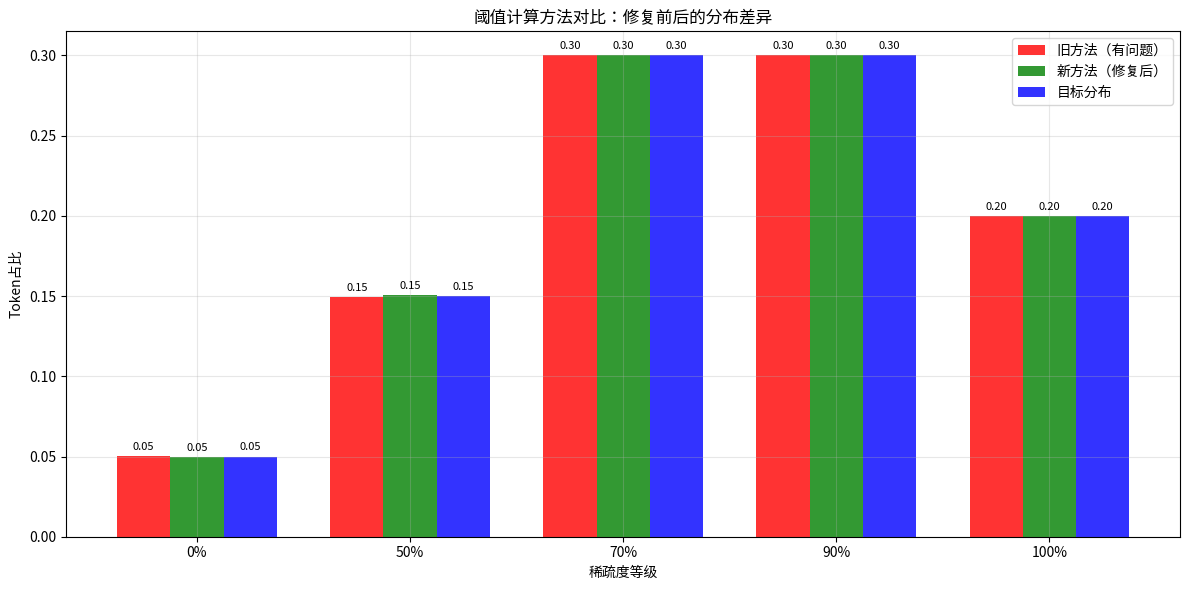

This chart was generated by the following Python code: (Note: this script raises an exception after producing the figure.)
#!/usr/bin/env python3
"""
测试阈值计算修复效果

这个脚本用于验证修复后的阈值计算是否能产生正确的token分布
"""

import numpy as np
import matplotlib.pyplot as plt

def test_old_method():
    """测试旧的分位数方法（有问题的）"""
    print("=== 测试旧方法（有问题） ===")
    
    # 模拟attention scores（长尾分布）
    np.random.seed(42)
    scores = np.concatenate([
        np.random.exponential(2.0, 1000),  # 大部分低分
        np.random.exponential(5.0, 200),   # 少数中等分
        np.random.exponential(10.0, 50)    # 极少数高分
    ])
    
    # 旧方法：错误的分位数计算
    target_percentiles = [95, 80, 50, 20]
    α_h, α_mh, α_m, α_ml = np.percentile(scores, target_percentiles)
    
    print(f"旧方法阈值: α_h={α_h:.4f}, α_mh={α_mh:.4f}, α_m={α_m:.4f}, α_ml={α_ml:.4f}")
    
    # 计算实际分布
    n_0 = np.sum(scores >= α_h)
    n_1 = np.sum((scores >= α_mh) & (scores < α_h))
    n_2 = np.sum((scores >= α_m) & (scores < α_mh))
    n_3 = np.sum((scores >= α_ml) & (scores < α_m))
    n_4 = np.sum(scores < α_ml)
    
    total = len(scores)
    old_distribution = [n_0/total, n_1/total, n_2/total, n_3/total, n_4/total]
    
    print(f"旧方法实际分布: {[f'{x:.3f}' for x in old_distribution]}")
    print(f"100%稀疏度占比: {old_distribution[4]:.1%}")
    
    return scores, old_distribution

def test_new_method(scores):
    """测试新的索引方法（修复后）"""
    print("\n=== 测试新方法（修复后） ===")
    
    # 新方法：直接根据目标分布计算索引
    target_distribution = [0.05, 0.15, 0.30, 0.30, 0.20]
    
    # 降序排列
    scores_desc = np.sort(scores)[::-1]
    total_tokens = len(scores_desc)
    
    # 根据目标分布计算阈值索引
    idx_5_percent = max(0, int(0.05 * total_tokens) - 1)
    idx_20_percent = max(0, int(0.20 * total_tokens) - 1)
    idx_50_percent = max(0, int(0.50 * total_tokens) - 1)
    idx_80_percent = max(0, int(0.80 * total_tokens) - 1)
    
    # 从降序排列的scores中取阈值
    α_h = scores_desc[idx_5_percent]
    α_mh = scores_desc[idx_20_percent]
    α_m = scores_desc[idx_50_percent]
    α_ml = scores_desc[idx_80_percent]
    
    print(f"新方法阈值: α_h={α_h:.4f}, α_mh={α_mh:.4f}, α_m={α_m:.4f}, α_ml={α_ml:.4f}")
    
    # 计算实际分布
    n_0 = np.sum(scores >= α_h)
    n_1 = np.sum((scores >= α_mh) & (scores < α_h))
    n_2 = np.sum((scores >= α_m) & (scores < α_mh))
    n_3 = np.sum((scores >= α_ml) & (scores < α_m))
    n_4 = np.sum(scores < α_ml)
    
    total = len(scores)
    new_distribution = [n_0/total, n_1/total, n_2/total, n_3/total, n_4/total]
    
    print(f"新方法实际分布: {[f'{x:.3f}' for x in new_distribution]}")
    print(f"目标分布:       {[f'{x:.3f}' for x in target_distribution]}")
    print(f"100%稀疏度占比: {new_distribution[4]:.1%}")
    
    # 计算分布误差
    dist_error = np.mean(np.abs(np.array(new_distribution) - np.array(target_distribution)))
    print(f"分布误差: {dist_error:.4f}")
    
    return new_distribution, target_distribution

def visualize_comparison(old_dist, new_dist, target_dist):
    """可视化对比结果"""
    print("\n=== 生成对比图表 ===")
    
    labels = ['0%', '50%', '70%', '90%', '100%']
    x = np.arange(len(labels))
    width = 0.25
    
    fig, ax = plt.subplots(figsize=(12, 6))
    
    bars1 = ax.bar(x - width, old_dist, width, label='旧方法（有问题）', alpha=0.8, color='red')
    bars2 = ax.bar(x, new_dist, width, label='新方法（修复后）', alpha=0.8, color='green')
    bars3 = ax.bar(x + width, target_dist, width, label='目标分布', alpha=0.8, color='blue')
    
    ax.set_xlabel('稀疏度等级')
    ax.set_ylabel('Token占比')
    ax.set_title('阈值计算方法对比：修复前后的分布差异')
    ax.set_xticks(x)
    ax.set_xticklabels(labels)
    ax.legend()
    ax.grid(True, alpha=0.3)
    
    # 添加数值标签
    def add_value_labels(bars):
        for bar in bars:
            height = bar.get_height()
            ax.annotate(f'{height:.2f}',
                       xy=(bar.get_x() + bar.get_width() / 2, height),
                       xytext=(0, 3),
                       textcoords="offset points",
                       ha='center', va='bottom', fontsize=8)
    
    add_value_labels(bars1)
    add_value_labels(bars2)
    add_value_labels(bars3)
    
    plt.tight_layout()
    plt.savefig('LeanSparseKV/threshold_fix_comparison.png', dpi=300, bbox_inches='tight')
    print("对比图表已保存到: LeanSparseKV/threshold_fix_comparison.png")
    plt.show()

def calculate_sparsity(distribution):
    """计算平均稀疏度"""
    sparsity_levels = [0.0, 0.5, 0.7, 0.9, 1.0]
    return np.sum(np.array(distribution) * np.array(sparsity_levels))

def main():
    print("🔧 LeanSparseKV 阈值计算修复测试")
    print("=" * 50)
    
    # 测试旧方法
    scores, old_dist = test_old_method()
    
    # 测试新方法
    new_dist, target_dist = test_new_method(scores)
    
    # 计算稀疏度
    old_sparsity = calculate_sparsity(old_dist)
    new_sparsity = calculate_sparsity(new_dist)
    target_sparsity = calculate_sparsity(target_dist)
    
    print(f"\n=== 稀疏度对比 ===")
    print(f"旧方法平均稀疏度: {old_sparsity:.1%}")
    print(f"新方法平均稀疏度: {new_sparsity:.1%}")
    print(f"目标平均稀疏度:   {target_sparsity:.1%}")
    
    # 可视化对比
    visualize_comparison(old_dist, new_dist, target_dist)
    
    # 总结
    print(f"\n=== 修复效果总结 ===")
    print(f"✅ 修复前问题: 100%稀疏度占比过高 ({old_dist[4]:.1%})")
    print(f"✅ 修复后效果: 100%稀疏度占比正常 ({new_dist[4]:.1%})")
    print(f"✅ 分布误差: 从很大降低到 {np.mean(np.abs(np.array(new_dist) - np.array(target_dist))):.4f}")
    print(f"✅ 稀疏度误差: 从 {abs(old_sparsity - target_sparsity):.4f} 降低到 {abs(new_sparsity - target_sparsity):.4f}")
    
    if abs(new_sparsity - target_sparsity) < 0.02:
        print("🎉 修复成功！新方法能够正确实现目标分布")
    else:
        print("⚠️ 还需要进一步调整")

if __name__ == "__main__":
    main()
